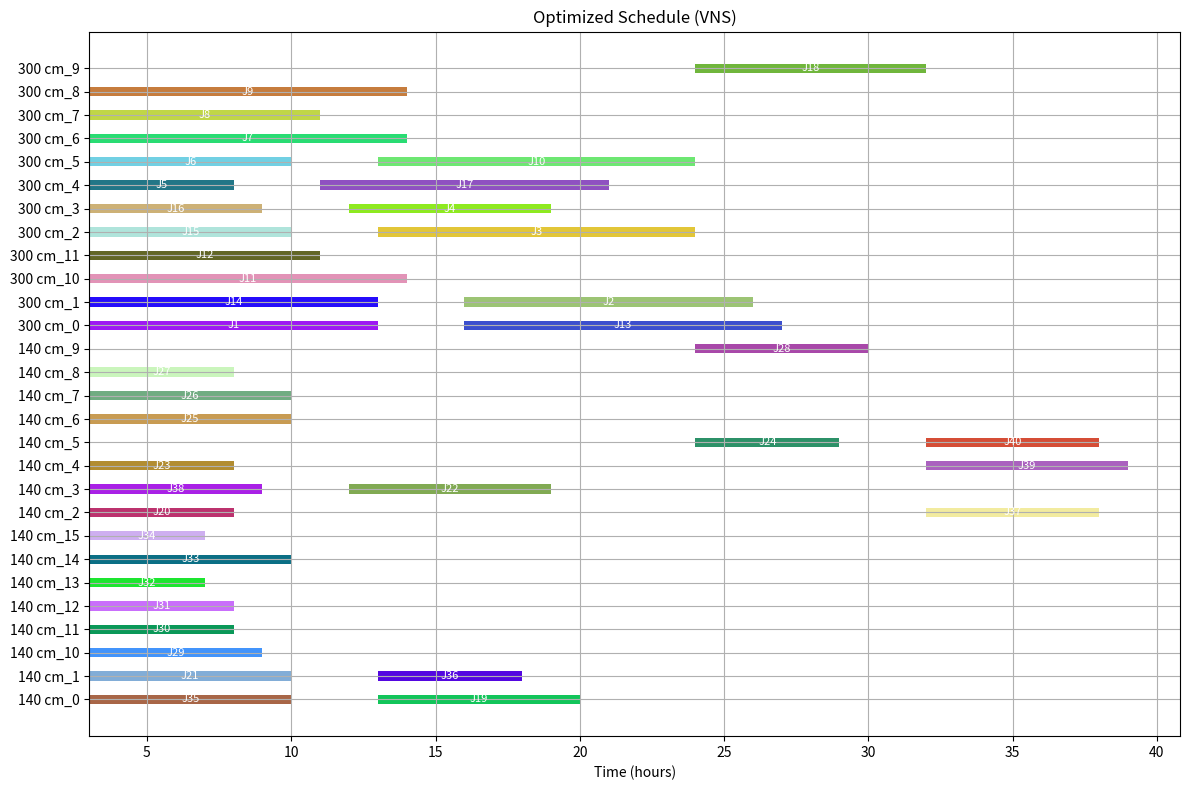

Recreate this plot in Python.
import random
import copy
import numpy as np
import matplotlib.pyplot as plt
from collections import defaultdict

# Job structure
class Job:
    def __init__(self, job_id, machine_type, processing_time, changeover_time, due_date):
        self.id = job_id
        self.machine_type = machine_type
        self.processing_time = processing_time
        self.changeover_time = changeover_time
        self.due_date = due_date

# Machine group data
MACHINE_GROUPS = {
    '300 cm': {'num_machines': 12, 'weekly_capacity': 500, 'utilization': 0.95, 'production_speed': 2.976},
    '140 cm': {'num_machines': 16, 'weekly_capacity': 900, 'utilization': 0.62, 'production_speed': 5.357},
    'Jacquard': {'num_machines': 3, 'weekly_capacity': 750, 'utilization': 0.53, 'production_speed': 4.464}
}

# Generate jobs based on machine capacity distribution
def generate_jobs():
    probs = [0.36, 0.564, 0.075]
    machine_types = ['300 cm', '140 cm', 'Jacquard']
    total_jobs = 40
    job_counts = np.random.multinomial(total_jobs, probs)
    job_distribution = dict(zip(machine_types, job_counts))

    base_times = {'300 cm': 10, '140 cm': 6, 'Jacquard': 18}
    jobs = []
    job_count = 1
    for machine_type, num_jobs in job_distribution.items():
        for _ in range(num_jobs):
            base_time = base_times[machine_type]
            proc_time = int(random.triangular(4, base_time, base_time + 5))
            changeover_time = 3 if random.random() < 0.8 else 24
            due_date = max(int(proc_time + random.gauss(6, 2)), proc_time + 1)
            jobs.append(Job(f"J{job_count}", machine_type, proc_time, changeover_time, due_date))
            job_count += 1

    print("Job distribution this run:", job_distribution)
    return jobs

# Assign jobs to individual machines in each group
def assign_jobs_to_individual_machines(jobs):
    machine_assignments = defaultdict(list)
    machine_counters = defaultdict(int)

    for job in jobs:
        group = job.machine_type
        machine_index = machine_counters[group] % MACHINE_GROUPS[group]['num_machines']
        machine_name = f"{group}_{machine_index}"
        machine_assignments[machine_name].append(job)
        machine_counters[group] += 1

    return machine_assignments

# Schedule jobs on a single machine using EDD
def schedule_machine(machine_jobs):
    machine_jobs.sort(key=lambda job: job.due_date)
    schedule = []
    current_time = 0
    for job in machine_jobs:
        start = current_time + job.changeover_time
        end = start + job.processing_time
        schedule.append((job.id, start, end))
        current_time = end
    return schedule

# Shifting Bottleneck Heuristic with parallel machines
def shifting_bottleneck_parallel(jobs):
    machine_assignments = assign_jobs_to_individual_machines(jobs)
    final_schedule = {}
    for machine, job_list in machine_assignments.items():
        final_schedule[machine] = schedule_machine(job_list)
    return final_schedule

# Apply disruptions to the schedule
def apply_disruptions(schedule, disruption_rate=0.1):
    disrupted_schedule = {}
    for machine, jobs in schedule.items():
        new_jobs = []
        for job_id, start, end in jobs:
            if random.random() < disruption_rate:
                delay = random.randint(1, 3)
                print(f"⚠️ Disruption: Delaying {job_id} on {machine} by {delay}h")
                start += delay
                end += delay
            new_jobs.append((job_id, start, end))
        disrupted_schedule[machine] = new_jobs
    return disrupted_schedule

# Apply additional disruptions
def apply_additional_disruptions(schedule, jobs, breakdown_rate=0.1, demand_rate=0.05, failure_rate=0.05, cancel_rate=0.05):
    disrupted_schedule = copy.deepcopy(schedule)
    job_ids = [job.id for job in jobs]

    for machine in disrupted_schedule:
        if random.random() < breakdown_rate:
            delay = random.randint(4, 12)
            print(f"⚠️ Machine breakdown on {machine}: All jobs delayed by {delay}h")
            disrupted_schedule[machine] = [(job_id, start + delay, end + delay) for job_id, start, end in disrupted_schedule[machine]]

    if random.random() < demand_rate:
        machine = random.choice(list(disrupted_schedule.keys()))
        new_job_id = f"NEW{random.randint(100,999)}"
        last_end = max([end for _, _, end in disrupted_schedule[machine]], default=0)
        proc_time = random.randint(5, 15)
        changeover = random.choice([3, 24])
        start = last_end + changeover
        end = start + proc_time
        disrupted_schedule[machine].append((new_job_id, start, end))
        print(f"⚠️ Unexpected demand: Added job {new_job_id} to {machine}")

    if random.random() < failure_rate:
        machine = random.choice(list(disrupted_schedule.keys()))
        if disrupted_schedule[machine]:
            failed_job = random.choice(disrupted_schedule[machine])
            rework_time = random.randint(3, 8)
            new_start = failed_job[2]
            new_end = new_start + rework_time
            disrupted_schedule[machine].append((failed_job[0] + "_REWORK", new_start, new_end))
            print(f"⚠️ Product failure: Rework for {failed_job[0]} on {machine}")

    if random.random() < cancel_rate:
        machine = random.choice(list(disrupted_schedule.keys()))
        if disrupted_schedule[machine]:
            idx = random.randrange(len(disrupted_schedule[machine]))
            cancelled_job = disrupted_schedule[machine].pop(idx)
            print(f"⚠️ Order cancellation: Removed {cancelled_job[0]} from {machine}")

    return disrupted_schedule

# VNS Optimization
def vns_optimization(jobs, iterations=100):
    best_jobs = copy.deepcopy(jobs)
    best_schedule = shifting_bottleneck_parallel(best_jobs)
    best_makespan = calculate_total_makespan(best_schedule)

    for _ in range(iterations):
        new_jobs = perturb_jobs(copy.deepcopy(best_jobs))
        new_schedule = shifting_bottleneck_parallel(new_jobs)
        new_makespan = calculate_total_makespan(new_schedule)

        if new_makespan < best_makespan:
            best_jobs = new_jobs
            best_schedule = new_schedule
            best_makespan = new_makespan

    return best_schedule

def calculate_total_makespan(schedule):
    return max(end for jobs in schedule.values() for _, _, end in jobs)

def perturb_jobs(jobs):
    new_jobs = jobs[:]
    machine_types = list(set(job.machine_type for job in new_jobs))
    target_machine = random.choice(machine_types)
    candidates = [j for j in new_jobs if j.machine_type == target_machine]
    if len(candidates) >= 2:
        a, b = random.sample(candidates, 2)
        a_idx = new_jobs.index(a)
        b_idx = new_jobs.index(b)
        new_jobs[a_idx], new_jobs[b_idx] = new_jobs[b_idx], new_jobs[a_idx]
    return new_jobs

def print_machine_group_info():
    print("===== Machine Group Information =====")
    print("Group      #Machines  WeeklyCap  Utilization  ProdSpeed(m/h)")
    for group, info in MACHINE_GROUPS.items():
        print(f"{group:10} {info['num_machines']:>9}  {info['weekly_capacity']:>9}  {info['utilization']*100:>9.1f}%  {info['production_speed']:>12.3f}")
    print()

def print_schedule(schedule, title):
    print(f"\n===== {title} =====")
    for machine, sched in sorted(schedule.items()):
        print(f"\nMachine: {machine}")
        for job_id, start, end in sched:
            print(f"  {job_id}: Start at {start}h, End at {end}h")

# Gantt chart visualization
import matplotlib.pyplot as plt
import matplotlib.patches as mpatches
import random

def plot_gantt_chart(schedule, title="Final Job Shop Schedule", save_path="final_schedule.png"):
    fig, ax = plt.subplots(figsize=(12, 8))
    colors = {}

    machine_names = list(schedule.keys())
    machine_names.sort()
    yticks = []
    yticklabels = []

    for i, machine in enumerate(machine_names):
        jobs = schedule[machine]
        yticks.append(i)
        yticklabels.append(machine)
        for job_id, start, end in jobs:
            if job_id not in colors:
                colors[job_id] = (random.random(), random.random(), random.random())
            ax.barh(i, end - start, left=start, height=0.4, color=colors[job_id])
            ax.text(start + (end - start) / 2, i, job_id, va='center', ha='center', color='white', fontsize=8)

    ax.set_yticks(yticks)
    ax.set_yticklabels(yticklabels)
    ax.set_xlabel("Time (hours)")
    ax.set_title(title)
    ax.grid(True)

    plt.tight_layout()
    plt.savefig(save_path)
    plt.show()


# Run all
if __name__ == "__main__":
    print_machine_group_info()
    random.seed(42)
    jobs = generate_jobs()

    initial_schedule = shifting_bottleneck_parallel(jobs)
    print_schedule(initial_schedule, "Initial Schedule with Parallel Machines")

    disrupted = apply_disruptions(initial_schedule, disruption_rate=0.15)
    print_schedule(disrupted, "Disrupted Schedule")

    further_disrupted = apply_additional_disruptions(disrupted, jobs)
    print_schedule(further_disrupted, "Further Disrupted Schedule")

    optimized_schedule = vns_optimization(jobs, iterations=50)
    print_schedule(optimized_schedule, "Optimized Schedule (VNS)")

    plot_gantt_chart(optimized_schedule, title="Optimized Schedule (VNS)")

